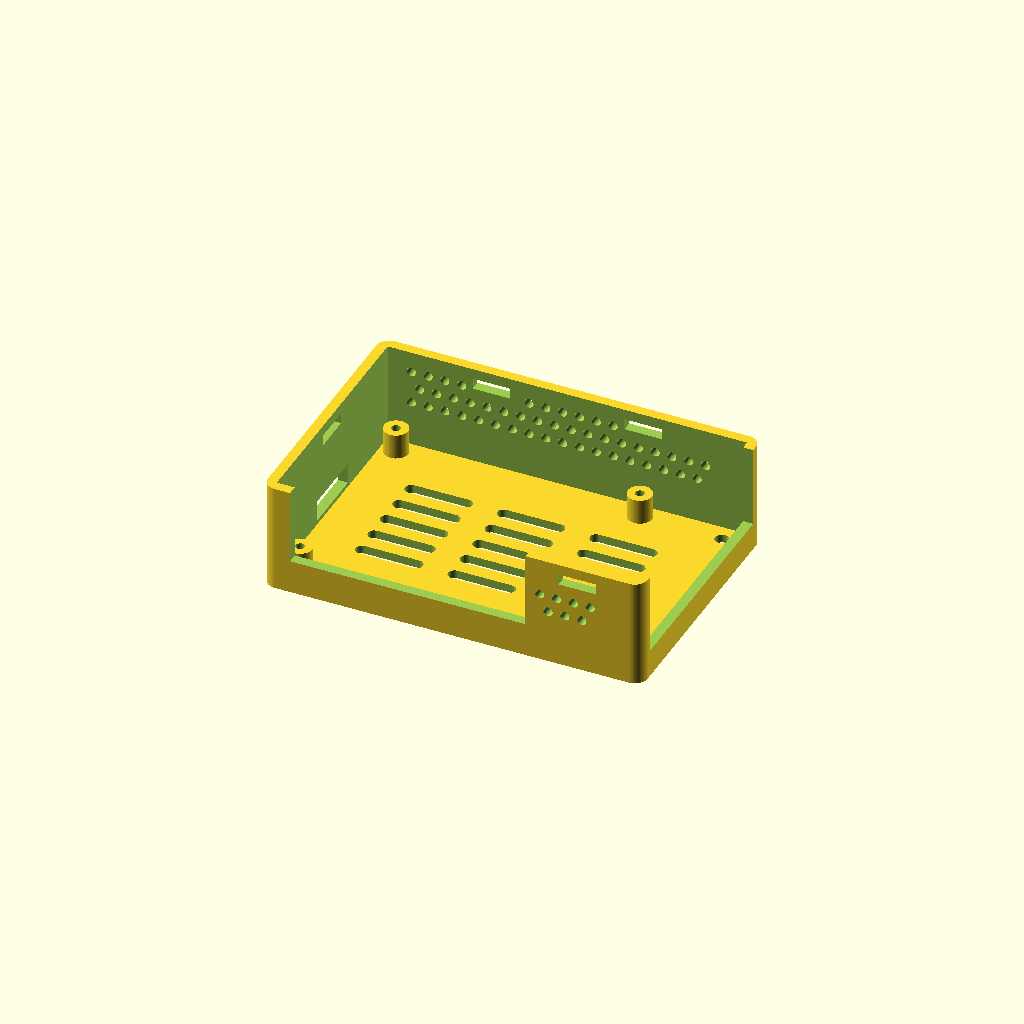
Cell 1: the model at its default parameters.
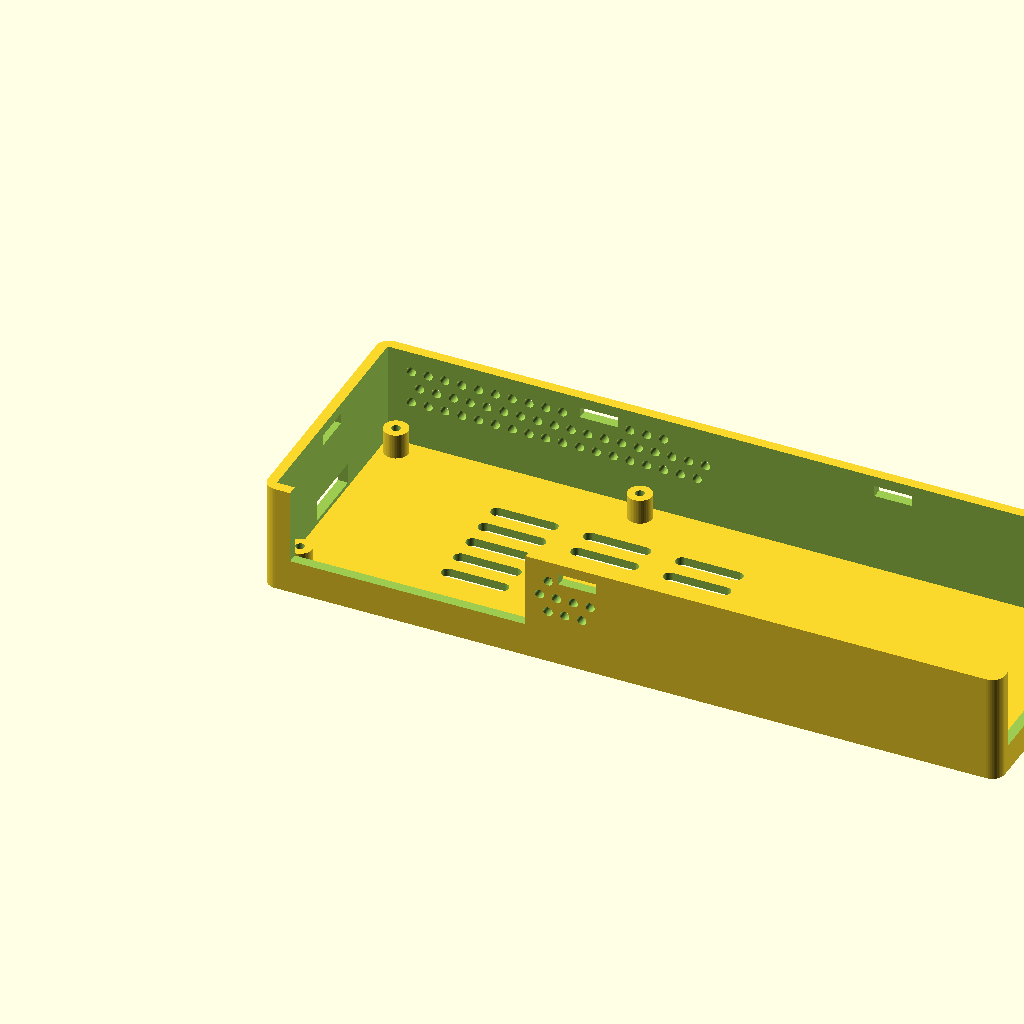
Cell 2: pi_pcb_l = 170 (everything else at default).
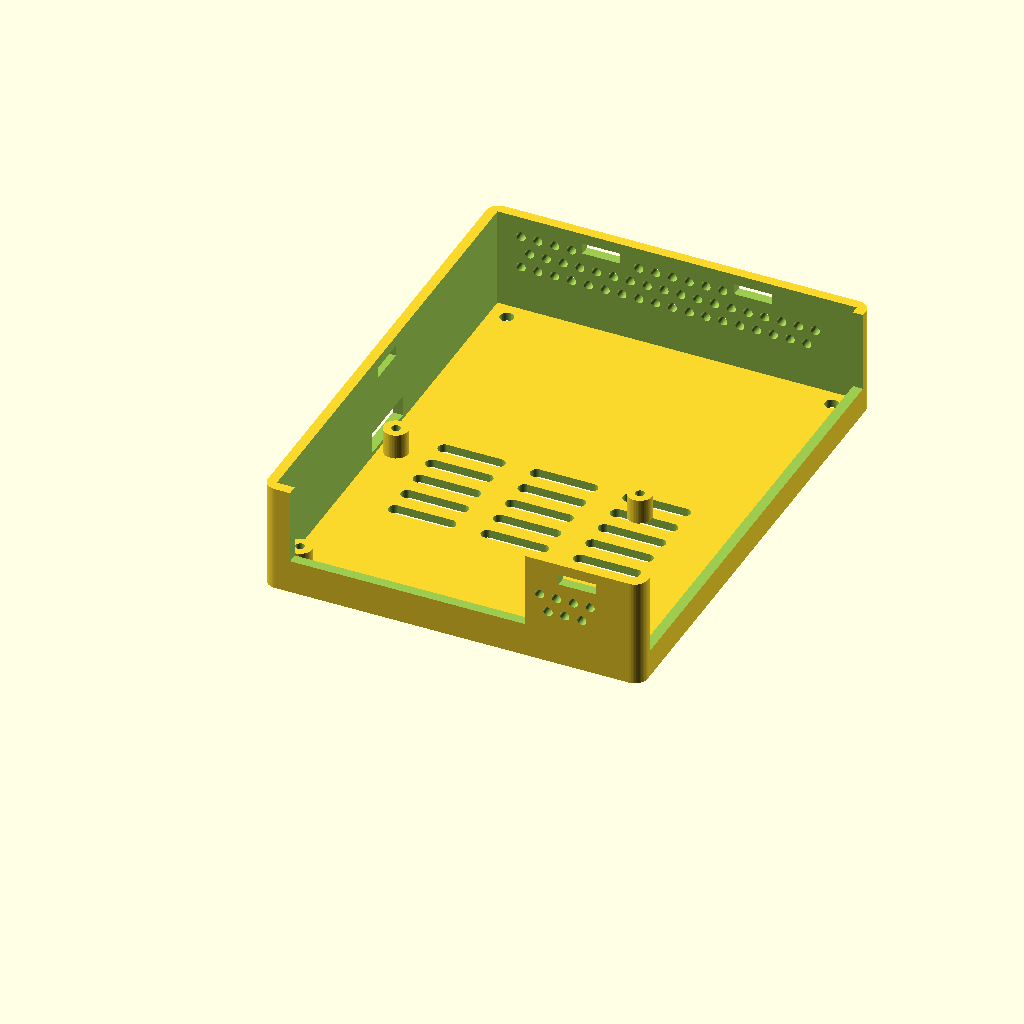
Cell 3: pi_pcb_w = 112 (everything else at default).
One fixed orthographic camera (rotation 55°, 0°, 25°; colour scheme Cornfield) for every cell.
Source of the model, hardware/openscad/pi4_case.scad:
// =====================================================================
// pi4_case.scad — protective perforated case for the Raspberry Pi 4B.
//
// Two printed parts (export with -D 'part="base"' / -D 'part="lid"'):
//   base — full-height walls, punch-hole ventilation, port cutouts
//          (open-topped: the lid closes them, so nothing bridges),
//          M2.5 standoffs on the Pi's 58 x 49 pattern.
//   lid  — snap-fit skirt (ramped bumps click into wall windows),
//          fine punch-hole field across the top;
//          the holes SKIP a pixel-art silhouette of a robot arm holding
//          a raspberry, so the artwork appears as solid material in a
//          perforated field (ventilation + decoration, no tiny bridges).
//
// Print: PETG final (PLA fit check), 4 perimeters, ~30% infill,
// holes-down not required — both parts print flat, no supports.
// =====================================================================

include <common_params.scad>

part = "base";   // "base" | "lid" | "art" | "feet" | "both" (preview)
//
// Two-colour printing: export "lid" and "art" separately; in Bambu
// Studio import both STLs as parts of ONE object and assign a PETG
// colour to each. The art body fills a through-cut in the lid, so the
// motif shows on both faces. "feet" prints 4 press-fit bumpers in
// TPU 95A for the base's corner floor holes.

// --- Raspberry Pi 4B PCB -------------------------------------------------
pi_pcb_l      = 85;
pi_pcb_w      = 56;
pi_hole_dx    = 58;
pi_hole_dy    = 49;
pi_hole_off   = 3.5;
pi_standoff_h = 6;      // SD body + solder clearance under the PCB
pcb_t         = 1.6;

// --- Case body -----------------------------------------------------------
inner_h   = 24;          // floor top -> lid underside; one punch row lower
                         // than v1 (28) — the USB stack pokes out the open
                         // end cutout, so the lid only needs to clear its top
case_l    = pi_pcb_l + 2 * (wall_t + fit_clearance);
case_w    = pi_pcb_w + 2 * (wall_t + fit_clearance);
wall_h    = floor_t + inner_h;
pcb_top_z = floor_t + pi_standoff_h + pcb_t;

// --- Snap-fit lid --------------------------------------------------------
// v1's friction skirt wouldn't stay down. The lid now carries ramped
// snap bumps on the skirt that click into windows through the walls:
// two on the GPIO-side wall, one on the port-side wall past the port
// opening, one on the SD end. Press a fingernail into a window to pop
// the lid off.
snap_z_c    = wall_h - 3.8;   // window/bump centre height
snap_win_w  = 9;   snap_win_h  = 2.6;
snap_bump_w = 8;   snap_bump_h = 2.1;   snap_bump_p = 1.0;  // proudness
snap_xs_far = [case_l * 0.3, case_l * 0.7];   // GPIO-side wall (y = max)
snap_x_near = 75;             // port-side wall, clear of the port opening
snap_y_end  = case_w / 2;     // SD end wall (x = 0)

// --- Punch-hole pattern --------------------------------------------------
punch_d     = 2.2;      // "fine" holes
punch_pitch = 4.0;      // grid pitch, offset alternate rows (hex-ish)

// --- Lid -----------------------------------------------------------------
lid_t        = 2.0;
skirt_h      = 7;
skirt_t      = 1.6;
lid_margin   = 4.5;     // solid border before the hole field starts
art_pitch    = 3.2;     // artwork/vent grid pitch on the lid
art_hole_d   = 2.0;

// Pixel art motif shared with the electronics spine lid.
include <art_motif.scad>
art = art_motif;
art_rows = art_motif_rows;
art_cols = art_motif_cols;

// =====================================================================
// Base
// =====================================================================
module wall_punches() {
    // punch the two long walls with horizontal holes (3 rows for the
    // lower case); the top row skips around the snap windows
    for (zr = [0 : 2])
        for (xi = [0 : 17]) {
            x = 8 + xi * punch_pitch + (zr % 2 == 0 ? 0 : punch_pitch / 2);
            z = 13 + zr * punch_pitch;
            near_snap = zr == 2 &&
                (abs(x - snap_x_near) < 7 ||
                 abs(x - snap_xs_far[0]) < 7 || abs(x - snap_xs_far[1]) < 7);
            if (x < case_l - 8 && !near_snap) {
                for (y = [-0.1, case_w - wall_t - 0.1])
                    // port-side wall (y=0): the big opening ends at
                    // x=62.65 — punches near that edge carve floating
                    // slivers off the wall stub, so start clear of it
                    if (y > 0 || x >= 66)
                        translate([x, y, z])
                            rotate([-90, 0, 0])
                                cylinder(h = wall_t + 0.2, d = punch_d);
            }
        }
}

module snap_windows() {
    // catch windows for the lid's snap bumps, through each wall
    for (sx = snap_xs_far)   // GPIO-side wall
        translate([sx - snap_win_w / 2, case_w - wall_t - 0.1,
                   snap_z_c - snap_win_h / 2])
            cube([snap_win_w, wall_t + 0.2, snap_win_h]);
    translate([snap_x_near - snap_win_w / 2, -0.1,   // port-side wall
               snap_z_c - snap_win_h / 2])
        cube([snap_win_w, wall_t + 0.2, snap_win_h]);
    translate([-0.1, snap_y_end - snap_win_w / 2,    // SD end wall
               snap_z_c - snap_win_h / 2])
        cube([wall_t + 0.2, snap_win_w, snap_win_h]);
}

module base() {
    difference() {
        union() {
            rounded_plate(case_l, case_w, floor_t);
            // walls
            difference() {
                rounded_plate(case_l, case_w, wall_h);
                translate([wall_t, wall_t, -0.1])
                    cube([case_l - 2 * wall_t, case_w - 2 * wall_t,
                          wall_h + 0.2]);
            }
            // Pi standoffs
            for (px = [0, 1], py = [0, 1])
                translate([wall_t + fit_clearance + pi_hole_off + px * pi_hole_dx,
                           wall_t + fit_clearance + pi_hole_off + py * pi_hole_dy,
                           floor_t])
                    standoff(pi_standoff_h, m25_pilot_d);
        }

        // floor vents (slot grid, same family as the trays)
        for (row = [0 : 4], col = [0 : 2])
            translate([case_l * 0.24 + col * (vent_slot_pitch + 6),
                       case_w * 0.30 + row * vent_row_pitch, 0])
                vent_slot(vent_slot_pitch, vent_slot_w, floor_t);

        // corner holes for the TPU 95A press-fit feet
        for (px = [0, 1], py = [0, 1])
            translate([foot_inset + px * (case_l - 2 * foot_inset),
                       foot_inset + py * (case_w - 2 * foot_inset), -0.1])
                cylinder(h = floor_t + 0.2, d = foot_hole_d);

        // USB / Ethernet end: open from just under PCB top to the rim
        translate([case_l - wall_t - 0.1, wall_t + 2, pcb_top_z - 3])
            cube([wall_t + 0.2, case_w - 2 * wall_t - 4, wall_h]);

        // USB-C + 2x micro-HDMI + audio (long side, y = 0): open-topped
        // to the rim — no bridge to print, the lid closes the top, and
        // the GPIO jumper wires exit over the ports through this same
        // opening (no separate slot on the GPIO side any more)
        translate([wall_t + fit_clearance + 4, -0.1, pcb_top_z - 1.5])
            cube([56, wall_t + 0.2, wall_h]);

        // SD end (x = 0): slot at floor level, card sits under the PCB
        translate([-0.1, case_w / 2 - 8, floor_t + 1])
            cube([wall_t + 0.2, 16, 5]);

        wall_punches();
        snap_windows();
    }
}

// =====================================================================
// Artwork body — the '#' cells extruded to full lid thickness. Printed
// in the second colour; the lid gets a matching through-cut. Cells are
// merged squares so each motif island is one solid piece; islands fuse
// to the surrounding lid at their vertical walls during the print.
// =====================================================================
module art_body(sym = "*") {
    // sym "A" = arm group, "B" = berry, "*" = both (through-cut shape)
    art_w = art_cols * art_pitch;
    art_h = art_rows * art_pitch;
    for (iy = [0 : art_rows - 1], ix = [0 : art_cols - 1])
        if (art[iy][ix] != "." &&
            (sym == "*" || art[iy][ix] == sym))
            translate([(case_l - art_w) / 2 + ix * art_pitch - 0.005,
                       (case_w - art_h) / 2 + (art_rows - 1 - iy) * art_pitch - 0.005,
                       0])
                cube([art_pitch + 0.01, art_pitch + 0.01, lid_t]);
}

// =====================================================================
// TPU 95A feet — press-fit bumpers for the base's corner floor holes.
// Stem is 0.2 over the hole; TPU squishes in and stays put.
// =====================================================================
foot_hole_d = 3.2;   // matching holes added in the base floor corners
foot_inset  = 6.5;   // hole centre inset from the case corner

module foot() {
    cylinder(h = 3, d1 = 9, d2 = 7);              // dome pad
    translate([0, 0, 3]) cylinder(h = floor_t + 1.2, d = foot_hole_d + 0.2);
    translate([0, 0, 3 + floor_t + 1.2])
        cylinder(h = 1, d1 = foot_hole_d + 1.4, d2 = foot_hole_d - 0.6);  // snap barb
}

module feet() {
    for (px = [0, 1], py = [0, 1])
        translate([px * 14, py * 14, 0]) foot();
}

// =====================================================================
// Lid
// =====================================================================
// Ramped snap bump, built for a wall along y = 0: sits on the skirt's
// outer face, protrudes -y, ramp below (cams over the rim as the lid
// presses on), square catch ledge on top (resists pull-off).
module snap_bump() {
    hull() {
        translate([-snap_bump_w / 2, 0, -snap_bump_h / 2])
            cube([snap_bump_w, 0.1, snap_bump_h]);
        translate([-snap_bump_w / 2, -snap_bump_p, snap_bump_h / 2 - 0.7])
            cube([snap_bump_w, 0.1, 0.7]);
    }
}

module lid() {
    art_w = art_cols * art_pitch;
    art_h = art_rows * art_pitch;
    bump_z = snap_z_c - wall_h;   // lid plate underside sits on the rim
    difference() {
        union() {
            rounded_plate(case_l, case_w, lid_t);
            // locating skirt, sits inside the walls
            difference() {
                translate([wall_t + fit_clearance, wall_t + fit_clearance, -skirt_h])
                    rounded_plate(case_l - 2 * (wall_t + fit_clearance),
                                  case_w - 2 * (wall_t + fit_clearance),
                                  skirt_h, corner_r - 1);
                translate([wall_t + fit_clearance + skirt_t,
                           wall_t + fit_clearance + skirt_t, -skirt_h - 0.1])
                    rounded_plate(case_l - 2 * (wall_t + fit_clearance + skirt_t),
                                  case_w - 2 * (wall_t + fit_clearance + skirt_t),
                                  skirt_h + 0.2, corner_r - 1);
            }
            // snap bumps, mirroring the base's windows
            translate([snap_x_near, wall_t + fit_clearance, bump_z])
                snap_bump();                                  // port side
            for (sx = snap_xs_far)
                translate([sx, case_w - wall_t - fit_clearance, bump_z])
                    rotate([0, 0, 180]) snap_bump();          // GPIO side
            translate([wall_t + fit_clearance, snap_y_end, bump_z])
                rotate([0, 0, -90]) snap_bump();              // SD end
        }
        // skirt relief over the base's rim-reaching openings — designed
        // in this time instead of hand-cut: the USB/Ethernet stack and
        // the port-side opening (ports + GPIO wire exit) pass under the
        // lid plate with no skirt in the way
        translate([case_l - wall_t - fit_clearance - skirt_t - 0.1,
                   wall_t + 2, -skirt_h - 0.1])
            cube([skirt_t + wall_t, case_w - 2 * wall_t - 4, skirt_h + 0.1]);
        translate([wall_t + fit_clearance + 4, -0.1, -skirt_h - 0.1])
            cube([56, wall_t + fit_clearance + skirt_t + 0.2, skirt_h + 0.1]);
        // through-cut for the two-colour artwork body
        translate([0, 0, -0.1]) scale([1, 1, 1.2]) art_body();
        // hole field with the artwork left solid; art block centred
        for (iy = [0 : art_rows - 1], ix = [0 : art_cols - 1]) {
            px = (case_l - art_w) / 2 + (ix + 0.5) * art_pitch;
            py = (case_w - art_h) / 2 + (art_rows - 1 - iy + 0.5) * art_pitch;
            if (art[iy][ix] == ".")
                translate([px, py, -0.1])
                    cylinder(h = lid_t + 0.2, d = art_hole_d);
        }
        // border ring of holes outside the art block, same pitch
        for (iy = [-2, art_rows, art_rows + 1],
             ix = [-2 : art_cols + 1]) {
            px = (case_l - art_w) / 2 + (ix + 0.5) * art_pitch;
            py = (case_w - art_h) / 2 + (art_rows - 1 - iy + 0.5) * art_pitch;
            if (px > lid_margin && px < case_l - lid_margin &&
                py > lid_margin && py < case_w - lid_margin)
                translate([px, py, -0.1])
                    cylinder(h = lid_t + 0.2, d = art_hole_d);
        }
        for (iy = [-1 : art_rows],
             ix = [-2, -1, art_cols, art_cols + 1]) {
            px = (case_l - art_w) / 2 + (ix + 0.5) * art_pitch;
            py = (case_w - art_h) / 2 + (art_rows - 1 - iy + 0.5) * art_pitch;
            if (px > lid_margin && px < case_l - lid_margin &&
                py > lid_margin && py < case_w - lid_margin)
                translate([px, py, -0.1])
                    cylinder(h = lid_t + 0.2, d = art_hole_d);
        }
    }
}

// =====================================================================
// plate_dx/plate_dy: shift the emitted part on the print plate
// (used by the combined-project export; override with -D)
module to_print_orientation() {
    translate([0, 2 * case_w + 15, lid_t])
        rotate([180, 0, 0])
            translate([0, -case_w, 0])
                children();
}

plate_dx = 0;
plate_dy = 0;
translate([plate_dx, plate_dy, 0]) {
    if (part == "base") base();
    if (part == "lid") lid();
    if (part == "art_arm") art_body("A");
    if (part == "art_berry") art_body("B");
    if (part == "feet") feet();
    // plate-layout variants: pre-positioned for the Bambu project file AND
    // flipped into print orientation — lid top face on the plate, skirt
    // pointing up. Both colour bodies then share the same z=0..lid_t plane,
    // flat on the plate: no floating geometry, exact inlay registration.
    if (part == "lid_plate") to_print_orientation() lid();
    if (part == "art_arm_plate") to_print_orientation() art_body("A");
    if (part == "art_berry_plate") to_print_orientation() art_body("B");
    if (part == "both") {
        base();
        translate([0, case_w + 12, skirt_h]) lid();
        translate([0, case_w + 12, skirt_h]) color("white") art_body("A");
        translate([0, case_w + 12, skirt_h]) color("red") art_body("B");
    }
}
Parameter table extracted from the source (name, type, default, range or options):
part: string, default "base"
pi_pcb_l: number, default 85
pi_pcb_w: number, default 56
pi_hole_dx: number, default 58
pi_hole_dy: number, default 49
pi_hole_off: number, default 3.5
pi_standoff_h: number, default 6
pcb_t: number, default 1.6
inner_h: number, default 24
snap_x_near: number, default 75
punch_d: number, default 2.2
punch_pitch: number, default 4
lid_t: number, default 2
skirt_h: number, default 7
skirt_t: number, default 1.6
lid_margin: number, default 4.5
art_pitch: number, default 3.2
art_hole_d: number, default 2
